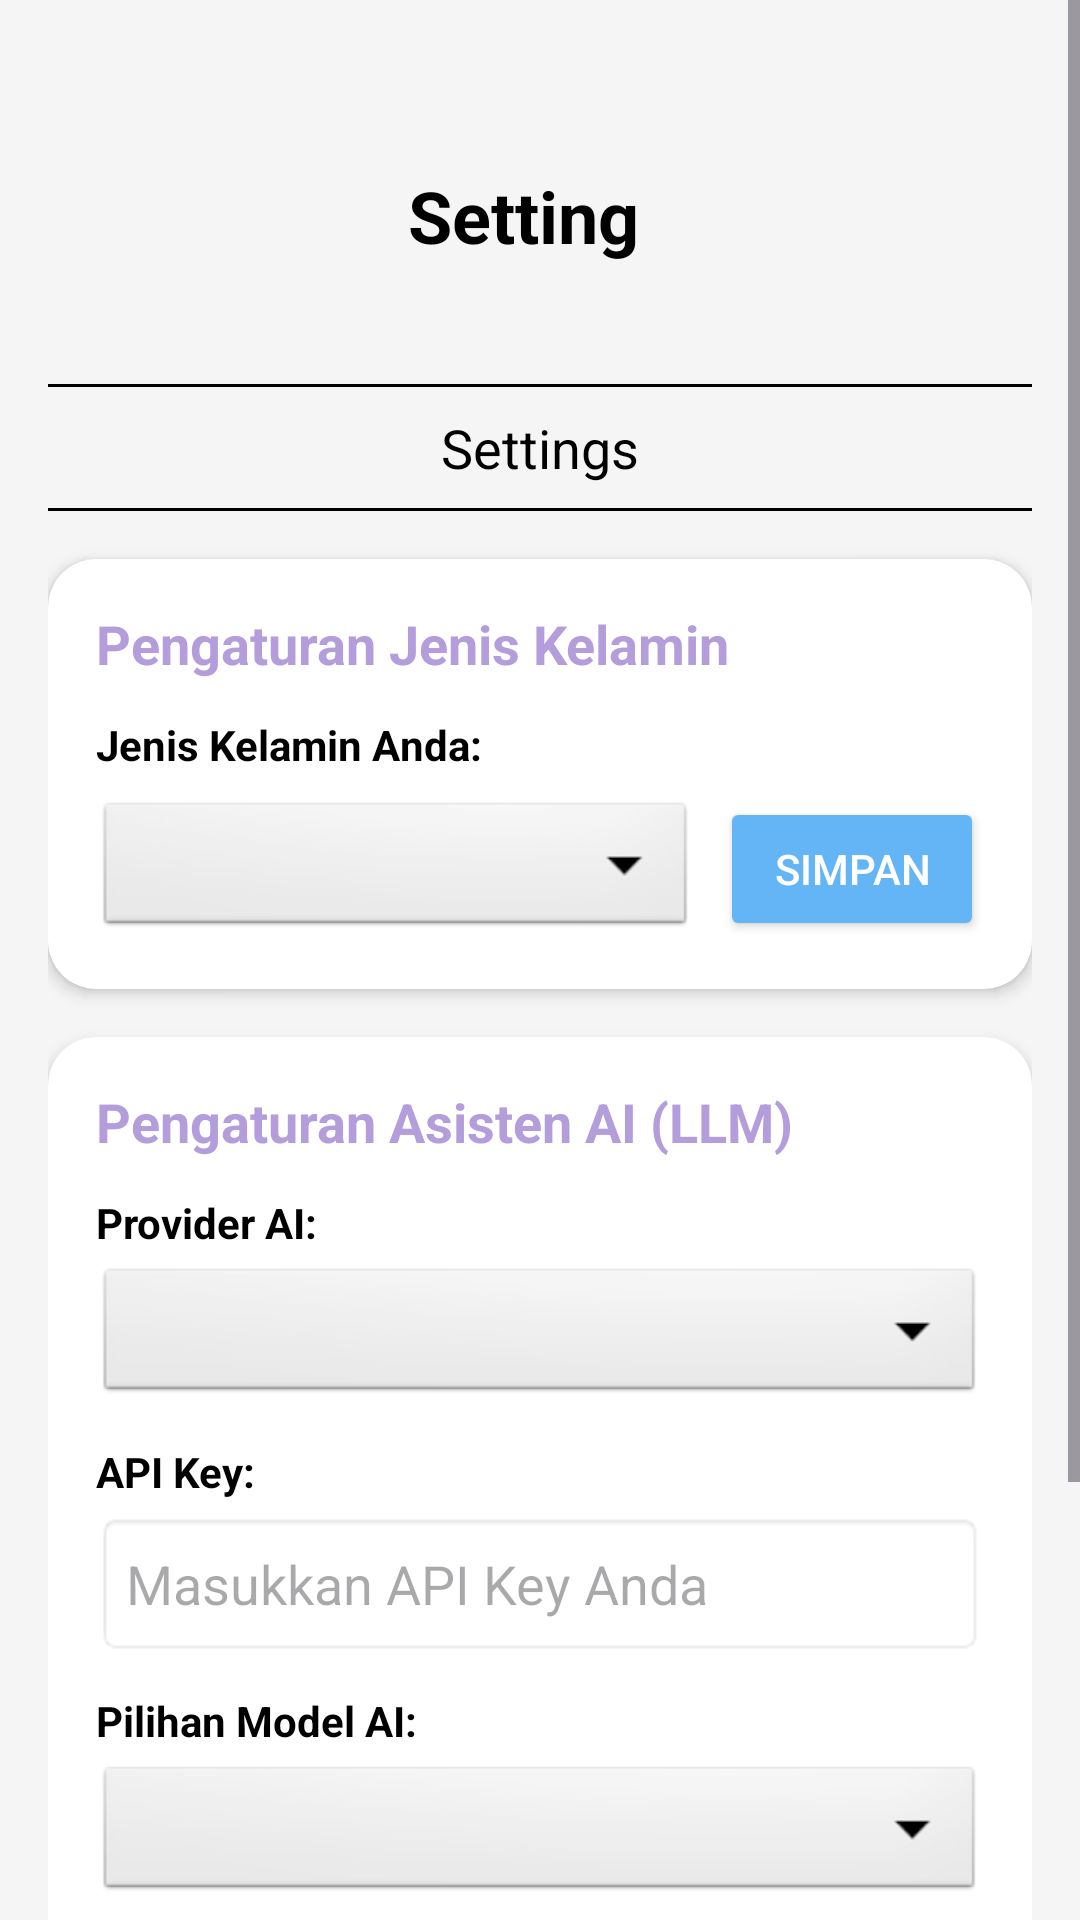

Produce the Android XML layout that renders to this screen, including the resource entries it uses.
<!-- AndroidManifest.xml: application theme Theme.Vitamin -->
<!-- res/layout/fragment_settings.xml -->
<?xml version="1.0" encoding="utf-8"?>
<androidx.constraintlayout.widget.ConstraintLayout xmlns:android="http://schemas.android.com/apk/res/android"
    xmlns:app="http://schemas.android.com/apk/res-auto"
    android:layout_width="match_parent"
    android:layout_height="match_parent"
    android:background="@color/bg_gray">

    <ScrollView
        android:layout_width="match_parent"
        android:layout_height="0dp"
        app:layout_constraintBottom_toBottomOf="parent"
        app:layout_constraintTop_toTopOf="parent">

        <LinearLayout
            android:layout_width="match_parent"
            android:layout_height="wrap_content"
            android:orientation="vertical"
            android:padding="16dp">

            
            <LinearLayout
                android:layout_width="match_parent"
                android:layout_height="wrap_content"
                android:gravity="center_vertical"
                android:orientation="horizontal"
                android:padding="16dp">

                <ImageView
                    android:layout_width="80dp"
                    android:layout_height="80dp"
                    android:background="@color/bg_gray"
                    android:contentDescription="@string/settings_title"
                    android:padding="8dp"
                    android:src="@drawable/img_13"
                    app:tint="@color/text_gray" />

                <TextView
                    android:layout_width="wrap_content"
                    android:layout_height="wrap_content"
                    android:layout_marginStart="24dp"
                    android:text="@string/settings_title"
                    android:textColor="@color/black"
                    android:textSize="24sp"
                    android:textStyle="bold" />
            </LinearLayout>

            <View
                android:layout_width="match_parent"
                android:layout_height="1dp"
                android:background="@color/black" />

            <TextView
                android:layout_width="match_parent"
                android:layout_height="wrap_content"
                android:padding="8dp"
                android:text="@string/settings_subtitle"
                android:textAlignment="center"
                android:textColor="@color/black"
                android:textSize="18sp" />

            <View
                android:layout_width="match_parent"
                android:layout_height="1dp"
                android:layout_marginBottom="16dp"
                android:background="@color/black" />

            
            <androidx.cardview.widget.CardView
                android:layout_width="match_parent"
                android:layout_height="wrap_content"
                android:layout_marginBottom="16dp"
                app:cardCornerRadius="16dp"
                app:cardBackgroundColor="@color/white"
                app:cardElevation="3dp">

                <LinearLayout
                    android:layout_width="match_parent"
                    android:layout_height="wrap_content"
                    android:orientation="vertical"
                    android:padding="16dp">

                    <TextView
                        android:layout_width="wrap_content"
                        android:layout_height="wrap_content"
                        android:text="Pengaturan Jenis Kelamin"
                        android:textColor="@color/logo_purple"
                        android:textSize="18sp"
                        android:textStyle="bold" />

                    <TextView
                        android:layout_width="wrap_content"
                        android:layout_height="wrap_content"
                        android:layout_marginTop="12dp"
                        android:text="Jenis Kelamin Anda:"
                        android:textColor="@color/black"
                        android:textStyle="bold" />

                    <LinearLayout
                        android:layout_width="match_parent"
                        android:layout_height="wrap_content"
                        android:orientation="horizontal"
                        android:layout_marginTop="8dp">

                        <Spinner
                            android:id="@+id/spinner_setting_gender"
                            android:layout_width="0dp"
                            android:layout_height="48dp"
                            android:layout_weight="1"
                            android:background="@android:drawable/btn_dropdown" />

                        <Button
                            android:id="@+id/btn_save_setting_gender"
                            android:layout_width="wrap_content"
                            android:layout_height="48dp"
                            android:layout_marginStart="8dp"
                            android:backgroundTint="@color/accent_blue"
                            android:text="Simpan"
                            android:textColor="@color/white" />
                    </LinearLayout>

                </LinearLayout>
            </androidx.cardview.widget.CardView>

            
            <androidx.cardview.widget.CardView
                android:layout_width="match_parent"
                android:layout_height="wrap_content"
                android:layout_marginBottom="24dp"
                app:cardCornerRadius="16dp"
                app:cardBackgroundColor="@color/white"
                app:cardElevation="3dp">

                <LinearLayout
                    android:layout_width="match_parent"
                    android:layout_height="wrap_content"
                    android:orientation="vertical"
                    android:padding="16dp">

                    <TextView
                        android:layout_width="wrap_content"
                        android:layout_height="wrap_content"
                        android:text="Pengaturan Asisten AI (LLM)"
                        android:textColor="@color/logo_purple"
                        android:textSize="18sp"
                        android:textStyle="bold" />

                    <TextView
                        android:layout_width="wrap_content"
                        android:layout_height="wrap_content"
                        android:layout_marginTop="12dp"
                        android:text="Provider AI:"
                        android:textColor="@color/black"
                        android:textStyle="bold" />

                    <Spinner
                        android:id="@+id/spinner_ai_provider"
                        android:layout_width="match_parent"
                        android:layout_height="48dp"
                        android:layout_marginTop="4dp"
                        android:background="@android:drawable/btn_dropdown" />

                    <TextView
                        android:layout_width="wrap_content"
                        android:layout_height="wrap_content"
                        android:layout_marginTop="12dp"
                        android:text="API Key:"
                        android:textColor="@color/black"
                        android:textStyle="bold" />

                    <EditText
                        android:id="@+id/et_ai_api_key"
                        android:layout_width="match_parent"
                        android:layout_height="48dp"
                        android:layout_marginTop="4dp"
                        android:background="@android:drawable/editbox_background"
                        android:hint="Masukkan API Key Anda"
                        android:inputType="textPassword"
                        android:padding="10dp"
                        android:textColor="@color/black" />

                    <TextView
                        android:layout_width="wrap_content"
                        android:layout_height="wrap_content"
                        android:layout_marginTop="12dp"
                        android:text="Pilihan Model AI:"
                        android:textColor="@color/black"
                        android:textStyle="bold" />

                    <Spinner
                        android:id="@+id/spinner_ai_model"
                        android:layout_width="match_parent"
                        android:layout_height="48dp"
                        android:layout_marginTop="4dp"
                        android:background="@android:drawable/btn_dropdown" />

                    <TextView
                        android:layout_width="wrap_content"
                        android:layout_height="wrap_content"
                        android:layout_marginTop="8dp"
                        android:text="Nama Model Dikonfigurasi:"
                        android:textColor="@color/text_gray"
                        android:textSize="12sp" />

                    <EditText
                        android:id="@+id/et_ai_model"
                        android:layout_width="match_parent"
                        android:layout_height="48dp"
                        android:layout_marginTop="2dp"
                        android:background="@android:drawable/editbox_background"
                        android:hint="contoh: gemini-2.5-flash"
                        android:inputType="text"
                        android:padding="10dp"
                        android:textColor="@color/black" />

                    <Button
                        android:id="@+id/btn_save_ai_settings"
                        android:layout_width="match_parent"
                        android:layout_height="48dp"
                        android:layout_marginTop="16dp"
                        android:backgroundTint="@color/logo_purple"
                        android:text="Simpan Pengaturan AI"
                        android:textColor="@color/white" />

                </LinearLayout>
            </androidx.cardview.widget.CardView>


        </LinearLayout>
    </ScrollView>

</androidx.constraintlayout.widget.ConstraintLayout>
<!-- resources referenced by this layout -->
<resources>
  <color name="accent_blue">#64B5F6</color>
  <color name="bg_gray">#F5F5F5</color>
  <color name="black">#FF000000</color>
  <color name="logo_purple">#B39DDB</color>
  <color name="text_gray">#757575</color>
  <color name="white">#FFFFFFFF</color>
  <string name="settings_subtitle">Settings</string>
  <string name="settings_title">Setting</string>
  <style name="Theme.Vitamin" parent="Base.Theme.Vitamin" />
  <style name="Base.Theme.Vitamin" parent="Theme.Material3.DayNight.NoActionBar">
          
          
      </style>
</resources>
